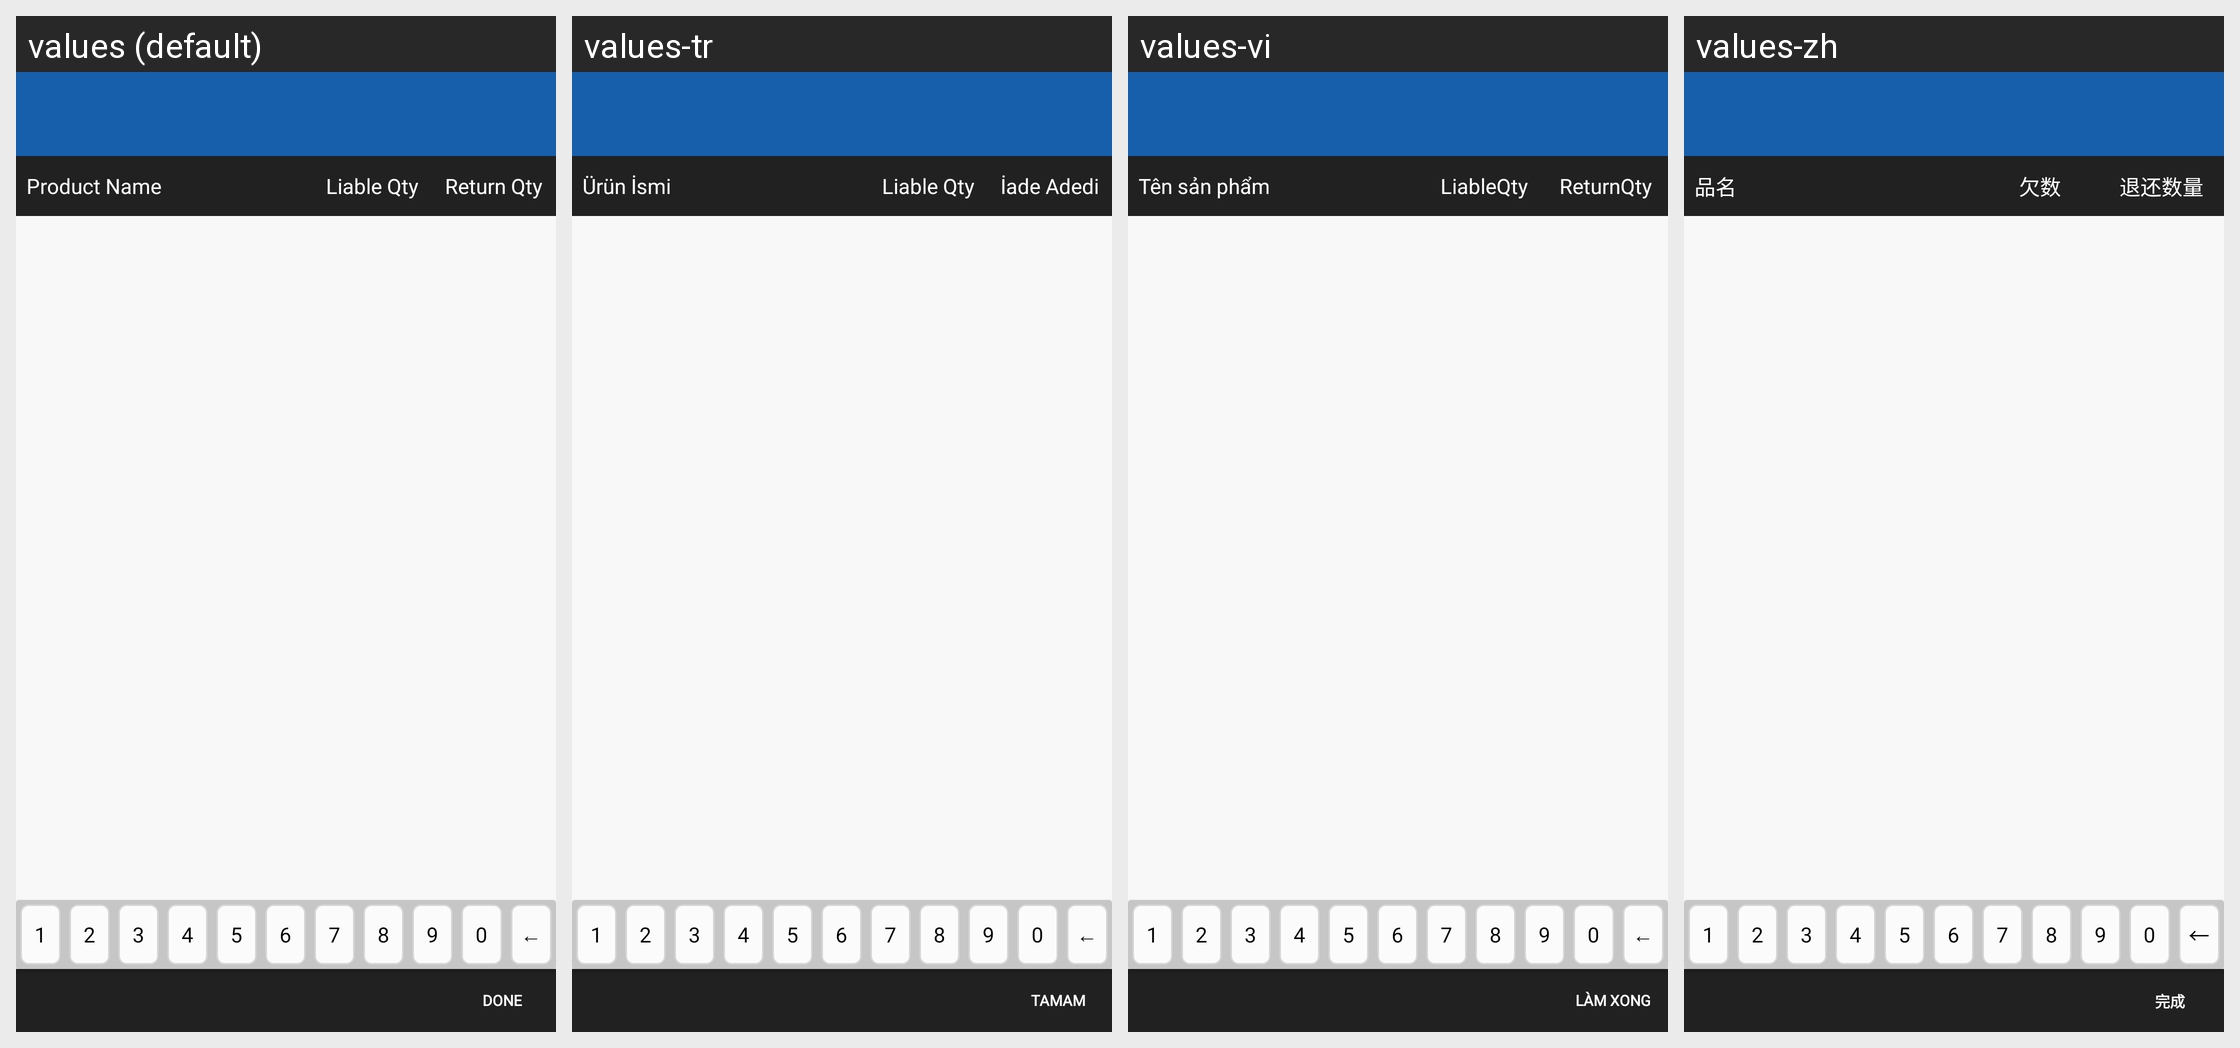

For this localized Android screen grid, give each drawn string resource with its value in every locale shown.
Android screen res/layout/dialog_returnproduct.xml rendered under 4 locales, left to right: values (default), values-tr, values-vi, values-zh. Device: Nexus 5 (rendered at 1080×1920; each locale shown at half size, 540×960, under a caption strip naming it); theme MVPTheme.Blue.
Other locales in the repository, not shown: values-ar, values-es, values-fr, values-in, values-lo, values-th.
Strings drawn on this screen, with the default value and each locale's value (text and hints the layout hard-codes, and strings that could not be matched under every locale, appear in the picture but are not listed):

product_name
  values: Product Name
  values-tr: Ürün İsmi
  values-vi: Tên sản phẩm
  values-zh: 品名

liableqty
  values: Liable Qty
  values-tr: Liable Qty
  values-vi: LiableQty
  values-zh: 欠数

returnqty
  values: Return Qty
  values-tr: İade Adedi
  values-vi: ReturnQty
  values-zh: 退还数量

done
  values: Done
  values-tr: TAMAM
  values-vi: Làm xong
  values-zh: 完成
